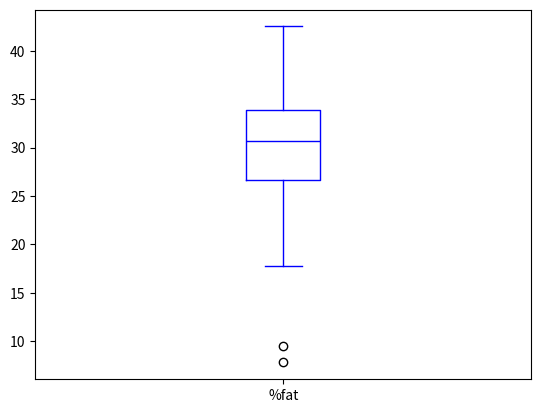
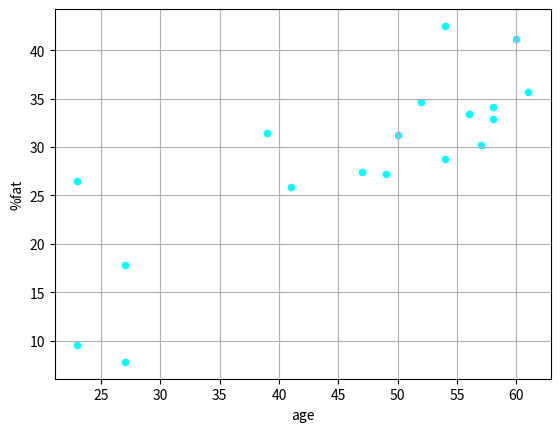

These figures' Python source, in order:
import pandas as pd
import numpy as np
import matplotlib.pyplot as plt

a={
    "age":[23,23,27,27,39,41,47,49,50,52,54,54,56,57,58,58,60,61],
    "%fat":[9.5,26.5,7.8,17.8,31.4,25.9,27.4,27.2,31.2,34.6,42.5,28.8,33.4,30.2,34.1,32.9,41.2,35.7]
    }

b=pd.DataFrame(a)
print(b)

c=b['age'].mean()
d=b['%fat'].mean()
e=b['age'].std()
f=b['%fat'].std()
print(f"Mean of Age is {c}")
print(f"SD of Age is {e}")
print(f"Mean of %fat is {d}")
print(f"SD of %fat is {f}")

b.plot(kind='box',x='age',y='%fat',color='blue')
plt.show()
b.plot(kind='scatter',x='age',y='%fat',color='cyan')
plt.grid()
plt.show()
